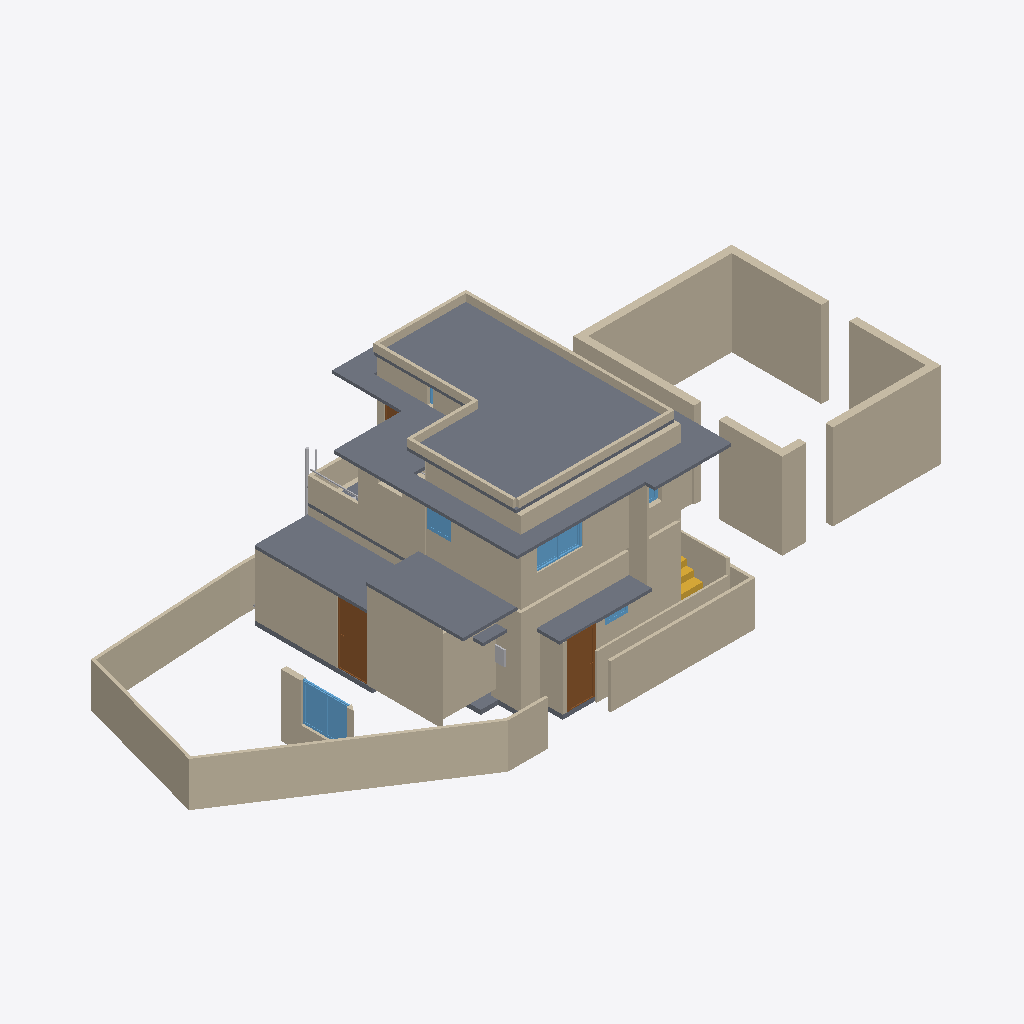
Isometric view of an IFC building model (IFC-SPF (STEP), schema IFC4X3, length unit metre), seen from the south-west, elements coloured by IFC class: 44 walls (beige), 10 slabs (grey), 6 windows (light blue), 4 other elements (light grey), 3 doors (brown), 1 stair (yellow).
Extent 22.7 m × 9.4 m × 6.8 m (x, y, z). Storeys (3): 00 at 0.00 m; GF at 0.15 m; FF at 3.45 m. Elements (143): 69 IfcWall, 14 IfcSlab, 14 IfcWindow, 13 IfcFurniture, 13 IfcPipeSegment, 9 IfcDoor, 4 IfcSanitaryTerminal, 3 IfcPipeFitting, 3 IfcStair, 1 IfcFlowInstrument.

HEADER;
FILE_DESCRIPTION(('ViewDefinition[DesignTransferView]'),'2;1');
FILE_NAME('Balan.ifc','2026-03-12T22:19:59+05:30',(''),(''),'IfcOpenShell 0.8.5-alpha260121','Bonsai 0.8.5-alpha260121-421d454','Nobody');
FILE_SCHEMA(('IFC4X3'));
ENDSEC;
DATA;
#1=IFCPROJECT('0fKeD_Ru58bOtK7U1uNlS3',$,'My Project',$,$,$,$,(#14,#26),#9);
#31=IFCSITE('01QslrvB9BRPsk6n6XR8aP',$,'My Site',$,$,#54,$,$,$,$,$,$,$,$);
#5966=IFCSITE('0qwiMYZ3f0vP4DqMJ3XU4j',$,'Plane',$,$,#5980,#5975,$,$,$,$,$,$,$);
#37=IFCBUILDING('1S6yHdu4b22vEqr_tDP6od',$,'My Building',$,$,#60,$,$,$,$,$,$);
#43=IFCBUILDINGSTOREY('046zvutq9CS8v$62$ctl50',$,'GF',$,$,#36154,$,$,$,$);
#4555=IFCBUILDINGSTOREY('3vMk7vERDCuQmsrnUb_7x1',$,'FF',$,$,#4576,$,$,$,$);
#5950=IFCBUILDINGSTOREY('0SAVTQ2zbEQvknbmS8cMhH',$,'00',$,$,#5965,$,$,$,$);
#34477=IFCSLAB('1LQ9kBJYT0cO3tU4$65NYb',$,'Slab',$,$,#37861,#34492,$,$);
#14527=IFCWALL('1nZmwhcBr4Tf1sS_4RvmGI',$,'Wall',$,$,#14748,#14533,$,$);
#42293=IFCWALL('36vSSKzy10B92cb1ji9OqH',$,'Wall',$,$,#46112,#42304,$,$);
#42341=IFCWALL('1dCjaydOb2YfWYUASL7pH$',$,'Wall',$,$,#46137,#42352,$,$);
#5871=IFCSLAB('1rgnUs3B10dg6Jwpu$0F$c',$,'Slab',$,$,#37826,#5887,$,$);
#42750=IFCWALL('3e_1qWjtrA4x_qc_ftR8r_',$,'Wall',$,$,#46127,#42761,$,$);
#4518=IFCWALL('3Kc$ov29nBtexQrqfxnvvH',$,'Wall',$,$,#45323,#4529,$,$);
#33314=IFCWALL('1aLuOjMLX2JQIQitayQ3oh',$,'Wall',$,$,#43550,#33345,$,$);
#16105=IFCWALL('2o$oxeLDj7qQ63bdcwjvwF',$,'Wall',$,$,#16166,#16116,$,$);
#46260=IFCWALL('3CinFK5X1EMfDDC6THVFIz',$,'Wall',$,$,#46685,#46281,$,$);
#14627=IFCWALL('0dVjNGKPfCOB3RRGtd8TK$',$,'Wall',$,$,#14871,#14633,$,$);
#42232=IFCWALL('2$aRiD06105R2LIl_Wf1RP',$,'Wall',$,$,#46122,#42244,$,$);
#46452=IFCSLAB('1mk7E9NuzFZf0GR14w3xW6',$,'Slab',$,$,#46812,#46469,$,$);
#32614=IFCWALL('2icSm3h_TCmBIX_x$UVI7H',$,'Wall',$,$,#42081,#32625,$,$);
#5408=IFCWALL('0eT78AP0PDcA89lMGqApKk',$,'Wall',$,$,#45305,#5419,$,$);
#14501=IFCWALL('0mh4TyGqX8DB_vbBnCMhVz',$,'Wall',$,$,#14903,#14508,$,$);
#34433=IFCSLAB('0NQ0qcsSX2hw5TeLtEd7iY',$,'Slab',$,$,#37856,#34444,$,$);
#42263=IFCWALL('27GJVjac17gwN51FCTfKwk',$,'Wall',$,$,#46132,#42274,$,$);
#4973=IFCWALL('2yk2Uj6vD6agwiJH5zQ5vn',$,'Wall',$,$,#44161,#4984,$,$);
#11031=IFCSLAB('2pWM7wRHr4pgwiEH9VK23v',$,'Slab',$,$,#37831,#11042,$,$);
#46519=IFCWALL('1jKyaR$7TDBBFdHD$7guJ5',$,'Wall',$,$,#46667,#46541,$,$);
#42687=IFCWALL('2RC1YTn3947hg4o4LucNj7',$,'Wall',$,$,#46117,#42698,$,$);
#33745=IFCSLAB('3xgDk9LzH8Bxlv9ntsgHab',$,'Slab',$,$,#37851,#33760,$,$);
#18561=IFCWALL('1PlJ4_Xwr88vvzYKoGnKw7',$,'Wall',$,$,#45867,#18572,$,$);
#42499=IFCWALL('13P0PBiHz3qB8qjqJFNQdo',$,'Wall',$,$,#46107,#42510,$,$);
#24908=IFCWALL('24MjNTV0H6J9F9hkFOXqWn',$,'Wall',$,$,#38111,#24919,$,$);
#14552=IFCWALL('3O_7A5CVf9OBV_rxyyaJ$A',$,'Wall',$,$,#14780,#14558,$,$);
#158=IFCWALL('1MP4p8sWfCVAGE573LRi7L',$,'Wall',$,$,#46817,#169,$,$);
#35754=IFCDOOR('3GU1_y8d5Ex8LR4Uchm9v_',$,'Door',$,$,#45022,#44036,$,2.09999990463257,1.0,$,$,$);
#3548=IFCDOOR('045bj1UN99LfTdH6S2o9QK',$,'Door',$,$,#43005,#3557,$,2.09999990463257,1.0,$,$,$);
#7657=IFCWINDOW('3hJbBHg6z0ABeYiR0BgYiQ',$,'Window',$,$,#46832,#38509,$,$,$,$,$,$);
#24938=IFCWALL('00Nrmss0n4DABX1CjebWqV',$,'Wall',$,$,#38116,#24949,$,$);
#19958=IFCWALL('0eI6rUCYH4_wXGVWA_13v5',$,'Wall',$,$,#38036,#19969,$,$);
#18679=IFCWALL('2m$OehewnEmQyyHd7qawZv',$,'Wall',$,$,#45915,#18690,$,$);
#33861=IFCWALL('0WJzI9nwnDWvlJBHTpGAX3',$,'Wall',$,$,#38071,#33872,$,$);
#33668=IFCWALL('3cigGCOrXD1ucvLKH93ApC',$,'Wall',$,$,#44113,#33680,$,$);
#33284=IFCSLAB('1Wfk3dq3512v_MK7DKzWYc',$,'Slab',$,$,#37846,#33295,$,$);
#2513=IFCSLAB('3jLJIMt6vBfQ5fDJqUQ_KC',$,'Slab',$,$,#37811,#2528,$,$);
#24878=IFCWALL('21wARJFL5CUwphFYQtWTOt',$,'Wall',$,$,#38131,#24889,$,$);
#3242=IFCWALL('2cLVu5jUDCxwluuK8uq7jq',$,'Wall',$,$,#43511,#3253,$,$);
#44369=IFCWALL('327G7jGsjCbvqv$Cfx8qXz',$,'Wall',$,$,#44846,#44391,$,$);
#34088=IFCWALL('3T8yEZspv5UQF7OICzTwwh',$,'Wall',$,$,#38126,#34099,$,$);
#16232=IFCWINDOW('2VkCdZWaLFKv3cwo8bjMYN',$,'Window',$,$,#45773,#38479,$,$,$,$,$,$);
#24986=IFCWALL('315WwhOIL0OAhIduoTelcq',$,'Wall',$,$,#38121,#24997,$,$);
#14602=IFCWALL('2dNNoHpz58_vXC9nOUrGOl',$,'Wall',$,$,#14839,#14608,$,$);
#33781=IFCWALL('1SaIqyOWH21QlgtefkKgsb',$,'Wall',$,$,#38076,#33793,$,$);
#34145=IFCWALL('3qkhGBhTP1hOAovlKXpp4Y',$,'Wall',$,$,#38146,#34156,$,$);
#3184=IFCWALL('3aRoNtP_r57AlqaTFNXEzi',$,'Wall',$,$,#37941,#3195,$,$);
#3932=IFCSTAIR('2fc_PSvD53WgEGyJAS2KSK',$,'Stair',$,$,#45793,#4043,$,$);
#45513=IFCWINDOW('2xxsBpdrz7ufRY0SdL2shk',$,'Window',$,$,#45580,#45526,$,$,$,$,$,$);
#4061=IFCSLAB('0nik$8UPf72gg7IKyT2O1Y',$,'Slab',$,$,#45017,#4072,$,$);
#44609=IFCWALL('2lczddR1P9JhP6_x60IxRZ',$,'Wall',$,$,#44782,#44631,$,$);
#35574=IFCWALL('3m$WK0pCD7xADJohWBttor',$,'Wall',$,$,#40687,#35586,$,$);
#45994=IFCWALL('3BsMk3b3nAghI8OlZHzXNy',$,'Wall',$,$,#46092,#46016,$,$);
#14577=IFCWALL('09J4fKC0n35RvRODIBhAkN',$,'Wall',$,$,#14588,#14583,$,$);
#28584=IFCPIPESEGMENT('33E8Iiqz59aBGGbnivjEr2',$,'PipeSegment',$,$,#37736,#28620,$,$);
#46304=IFCFLOWINSTRUMENT('1xKdInZc94zgP5pG683CKe',$,'Cube',$,$,#46792,#46305,$,.AMMETER.);
#16316=IFCWINDOW('3vFlirvAfAbOtL3$jVnd1W',$,'Window',$,$,#43732,#16348,$,$,$,$,$,$);
#34697=IFCWALL('0gFdueR6D3WeShqLX3U9nd',$,'Wall',$,$,#38101,#34709,$,$);
#15979=IFCDOOR('2fsiIZyZLBtRyMcX61apDF',$,'Door',$,$,#45027,#33064,$,2.09999990463257,0.899999976158142,$,$,$);
#28191=IFCPIPESEGMENT('3AeHlFwDz1eObGxLODQdFd',$,'PipeSegment',$,$,#37751,#28227,$,$);
#16274=IFCWINDOW('389cIDi$b47OaZyIgNahBy',$,'Window',$,$,#45286,#31922,$,$,$,$,$,$);
#808=IFCWALL('2oXf9VP2DAAhf7bVJiolfb',$,'Wall',$,$,#38151,#819,$,$);
#5547=IFCWALL('0$OUDePb9DUf5GMxal8iQo',$,'Wall',$,$,#44723,#5558,$,$);
#35283=IFCWINDOW('3OXKtiDYLADBB6XIWseN$I',$,'Window',$,$,#45778,#38569,$,$,$,$,$,$);
#28667=IFCPIPESEGMENT('1TeLXVRan9If6SWwbli2NE',$,'PipeSegment',$,$,#37746,#28703,$,$);
#4092=IFCSLAB('2fFiN3tAjCBf1D4XaowWv2',$,'Slab',$,$,#45012,#4103,$,$);
#34776=IFCWALL('0oWtKhRKfEmgxQFjv5$TTZ',$,'Wall',$,$,#38106,#34788,$,$);
ENDSEC;
